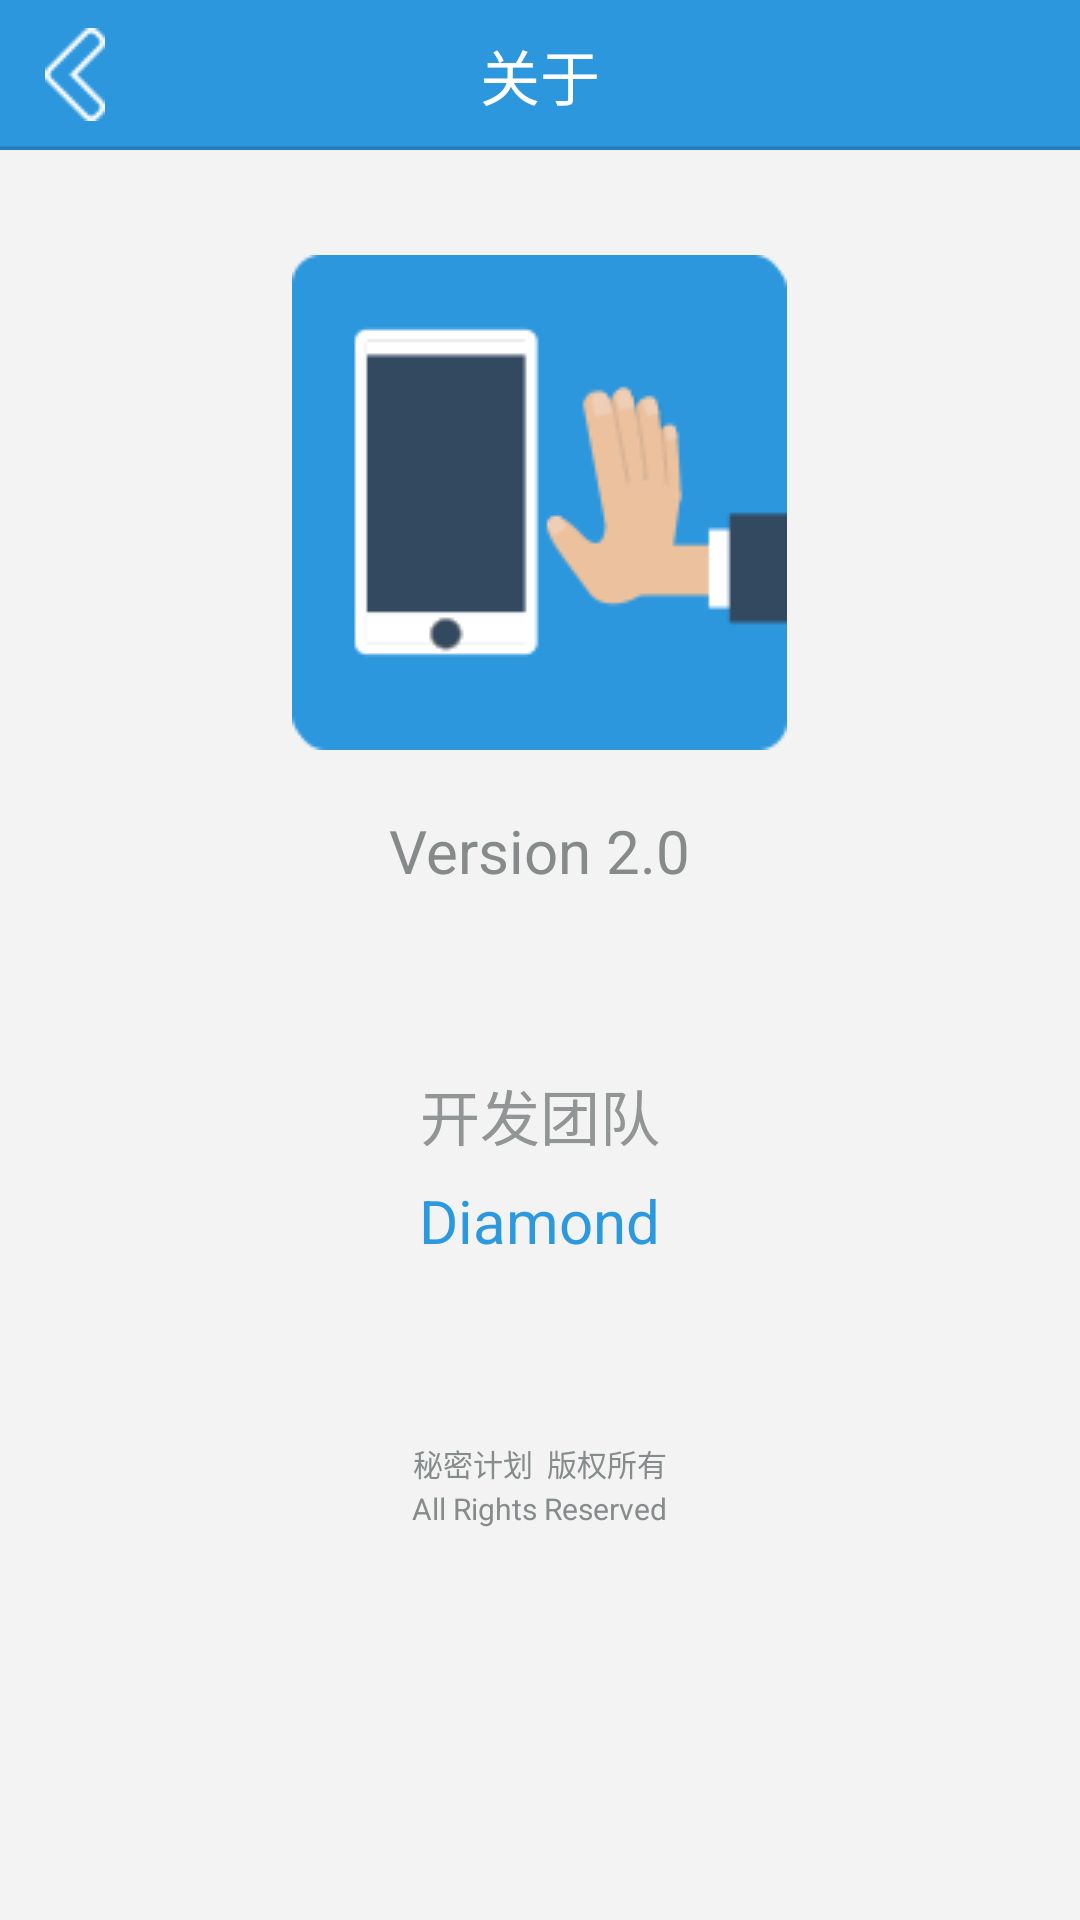

Here is an Android app screen rendered from its layout file. Give the layout XML and the strings, colors and styles it references.
<!-- AndroidManifest.xml: application theme android:Theme.Light.NoTitleBar -->
<!-- res/layout/activity_about.xml -->
<LinearLayout
	xmlns:android="http://schemas.android.com/apk/res/android"
	android:layout_width="match_parent"
	android:layout_height="match_parent"
	android:background="#f3f3f3"
	android:orientation="vertical">

	<RelativeLayout
		android:layout_width="match_parent"
		android:layout_height="50dp">

		<ImageView
			android:layout_width="match_parent"
			android:layout_height="50dp"
			android:background="@drawable/nav_bar" />

		<TextView
			android:layout_width="wrap_content"
			android:layout_height="wrap_content"
			android:layout_centerInParent="true"
			android:text="关于"
			android:textColor="#ffffff"
			android:textSize="20sp" />


		<ImageView
			android:id="@+id/back_main_btn"
			android:layout_width="50dp"
			android:layout_height="50dp"
			android:layout_alignParentLeft="true"
			android:layout_centerVertical="true"
			android:src="@drawable/back_main_button_selector" />

	</RelativeLayout>

	<ImageView
		android:layout_width="wrap_content"
		android:layout_height="wrap_content"
		android:layout_gravity="center_horizontal"
		android:layout_marginTop="35dp"
		android:background="@drawable/icon_big" />

	<TextView
		android:layout_width="wrap_content"
		android:layout_height="wrap_content"
		android:layout_gravity="center_horizontal"
		android:layout_marginTop="20dp"
		android:text="Version 2.0"
		android:textColor="#878a8a"
		android:textSize="20sp" />

	<TextView
		android:layout_width="wrap_content"
		android:layout_height="wrap_content"
		android:layout_gravity="center_horizontal"
		android:layout_marginTop="60dp"
		android:text="开发团队"
		android:textColor="#929595"
		android:textSize="20sp" />

	<TextView
		android:layout_width="wrap_content"
		android:layout_height="wrap_content"
		android:layout_gravity="center_horizontal"
		android:layout_marginTop="7dp"
		android:text="Diamond"
		android:textColor="#2c98de"
		android:textSize="20sp" />

	<TextView
		android:layout_width="wrap_content"
		android:layout_height="wrap_content"
		android:layout_gravity="center_horizontal"
		android:layout_marginTop="60dp"
		android:text="秘密计划  版权所有"
		android:textColor="#868b8c"
		android:textSize="10sp" />

	<TextView
		android:layout_width="wrap_content"
		android:layout_height="wrap_content"
		android:layout_gravity="center_horizontal"
		android:layout_marginTop="1dp"
		android:text="All Rights Reserved"
		android:textColor="#868b8c"
		android:textSize="10sp" />

</LinearLayout>
<!-- resources referenced by this layout -->
<resources>
  <!-- drawable back_main_button_selector (drawable) -->
  <?xml version="1.0" encoding="utf-8"?>
  
  <selector xmlns:android="http://schemas.android.com/apk/res/android">
  
  	<item android:state_pressed="true">
  		<layer-list>
  			<item>
  				<bitmap
  					android:src="@drawable/ic_menu_back"
  					android:gravity="center" />
  			</item>
  			<item>
  				<shape>
  					<size
  						android:width="50dp"
  						android:height="50dp" />
  					<solid android:color="#20ffffff" />
  				</shape>
  			</item>
  		</layer-list>
  	</item>
  	<item android:state_pressed="false">
  		<layer-list>
  			<item>
  				<bitmap
  					android:src="@drawable/ic_menu_back"
  					android:gravity="center" />
  			</item>
  			<item>
  				<shape>
  					<size
  						android:width="50dp"
  						android:height="50dp" />
  					<solid android:color="#00ffffff" />
  				</shape>
  			</item>
  		</layer-list>
  	</item>
  
  </selector>
  <!-- drawable icon_big: png bitmap (drawable-mdpi, 4392 bytes) -->
  <!-- drawable nav_bar: png bitmap (drawable-mdpi, 1243 bytes) -->
  <!-- drawable ic_menu_back: png bitmap (drawable-mdpi, 1232 bytes) -->
</resources>
